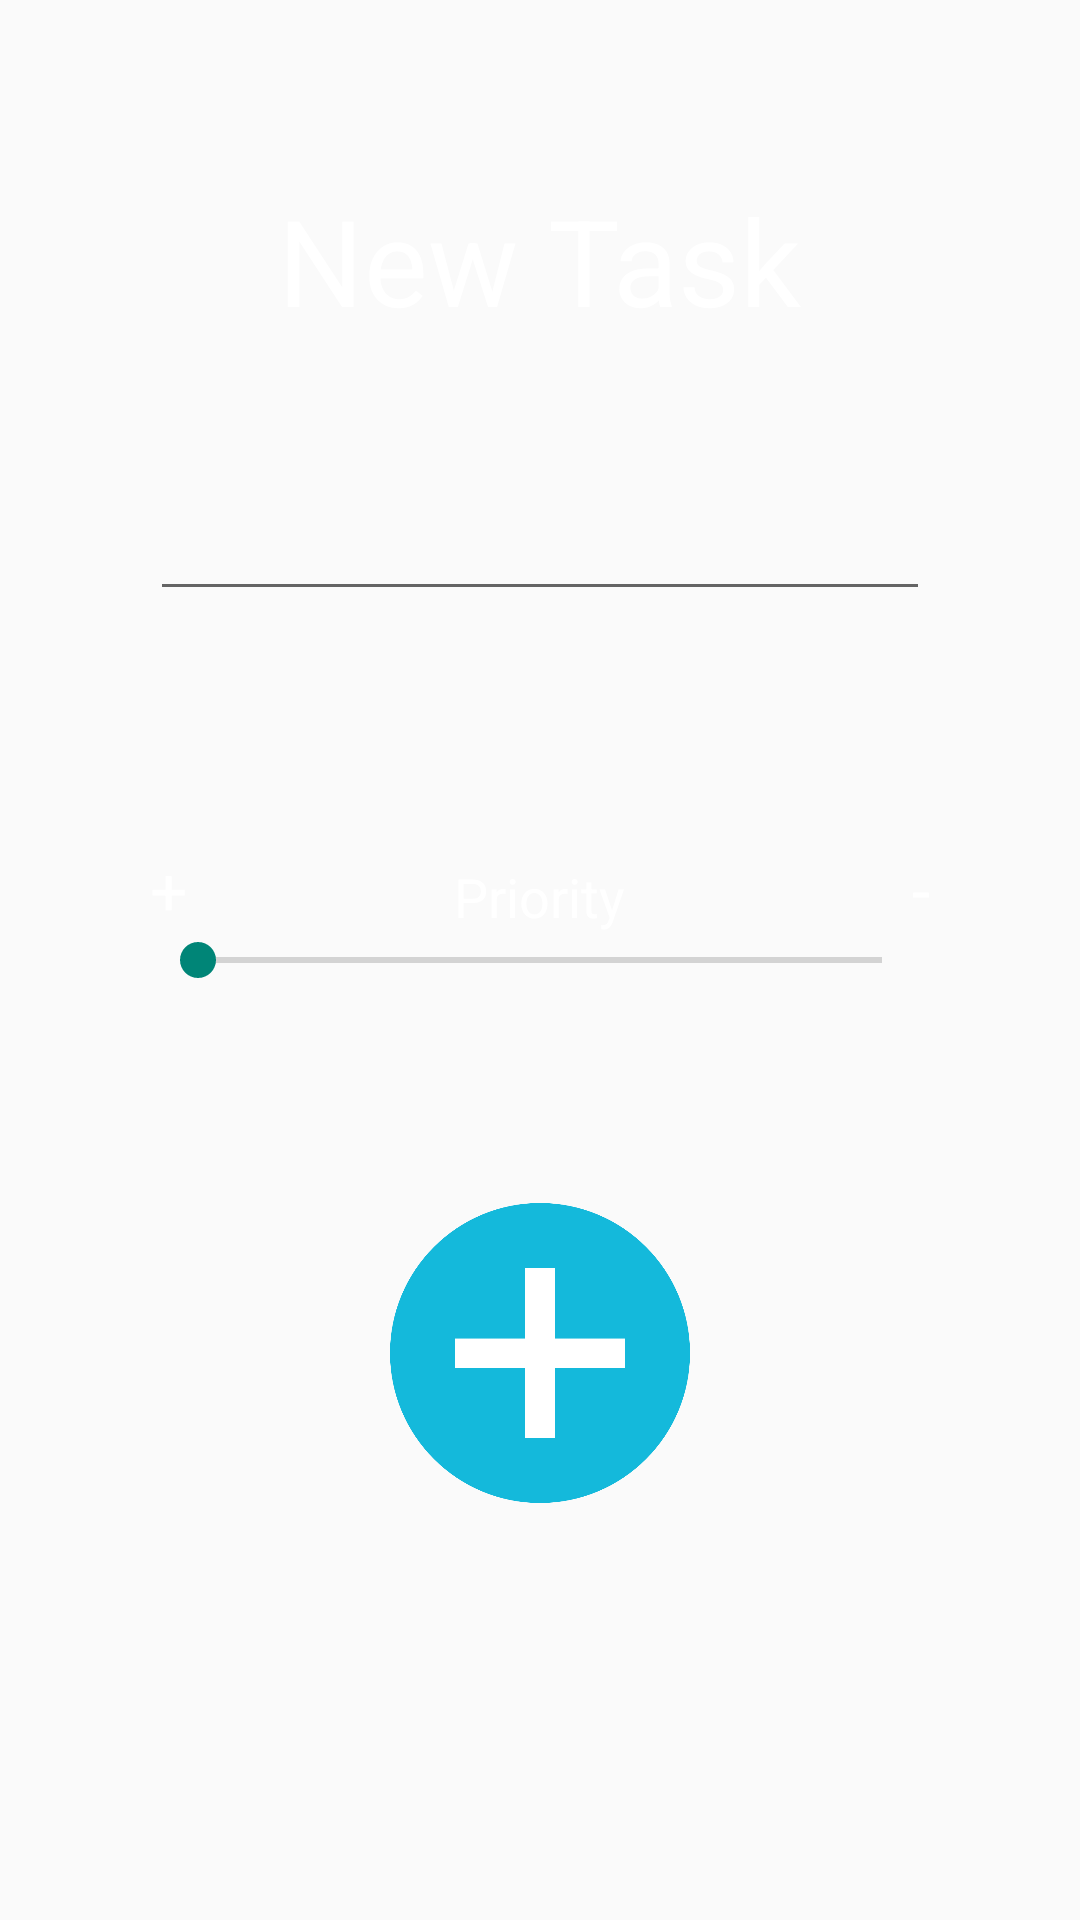

Reconstruct the res/layout file that produces this screen, plus the resources it refers to.
<!-- AndroidManifest.xml: application theme AppTheme -->
<!-- res/layout/new_task.xml -->
<?xml version="1.0" encoding="utf-8"?>
<RelativeLayout xmlns:android="http://schemas.android.com/apk/res/android"
    android:orientation="vertical" android:layout_width="match_parent"
    android:layout_height="match_parent">

    <EditText
        android:layout_marginLeft="50dp"
        android:layout_marginRight="50dp"
        android:layout_width="match_parent"
        android:layout_height="wrap_content"
        android:gravity="center"
        android:textSize="25sp"
        android:id="@+id/inputTaskName"
        android:layout_alignParentTop="true"
        android:layout_centerHorizontal="true"
        android:layout_marginTop="153dp" />

    <SeekBar
        android:layout_marginBottom="50dp"
        android:layout_marginLeft="50dp"
        android:layout_marginRight="50dp"
        android:layout_width="match_parent"
        android:layout_height="wrap_content"
        android:id="@+id/whenIsIt"
        android:layout_centerVertical="true"
        android:layout_centerHorizontal="true" />

    <TextView
        android:layout_width="wrap_content"
        android:layout_height="wrap_content"
        android:textAppearance="?android:attr/textAppearanceLarge"
        android:layout_marginTop="60dp"
        android:textSize="40sp"
        android:layout_centerHorizontal="true"
        android:text="New Task"
        android:id="@+id/titleNewTask"/>

    <ImageButton
        android:layout_width="100dp"
        android:layout_height="100dp"
        android:scaleType="fitCenter"
        android:background="@null"
        android:padding="0dp"
        android:text="Homie"
        android:id="@+id/addTask"
        android:src="@drawable/add_circle"
        android:layout_below="@+id/whenIsIt"
        android:layout_centerHorizontal="true"
        android:layout_marginTop="22dp"/>

    <TextView
        android:layout_width="wrap_content"
        android:layout_height="wrap_content"
        android:textAppearance="?android:attr/textAppearanceMedium"
        android:text="Priority"
        android:id="@+id/textView2"
        android:layout_above="@id/whenIsIt"
        android:layout_centerHorizontal="true" />

    <TextView
        android:layout_width="wrap_content"
        android:layout_height="wrap_content"
        android:textAppearance="?android:attr/textAppearanceLarge"
        android:text="+"
        android:id="@+id/textView3"
        android:layout_above="@id/whenIsIt"
        android:layout_alignLeft="@id/whenIsIt" />

    <TextView
        android:layout_width="wrap_content"
        android:layout_height="wrap_content"
        android:textAppearance="?android:attr/textAppearanceLarge"
        android:text="-"
        android:id="@+id/textView4"
        android:layout_above="@id/whenIsIt"
        android:layout_alignRight="@id/whenIsIt" />

</RelativeLayout>
<!-- resources referenced by this layout -->
<resources>
  <!-- drawable add_circle: png bitmap (drawable-hdpi, 20772 bytes) -->
  <style name="AppTheme" parent="Theme.AppCompat.Light.DarkActionBar">
          
          <item name="android:textColor">#ffffff</item>
      </style>
</resources>
